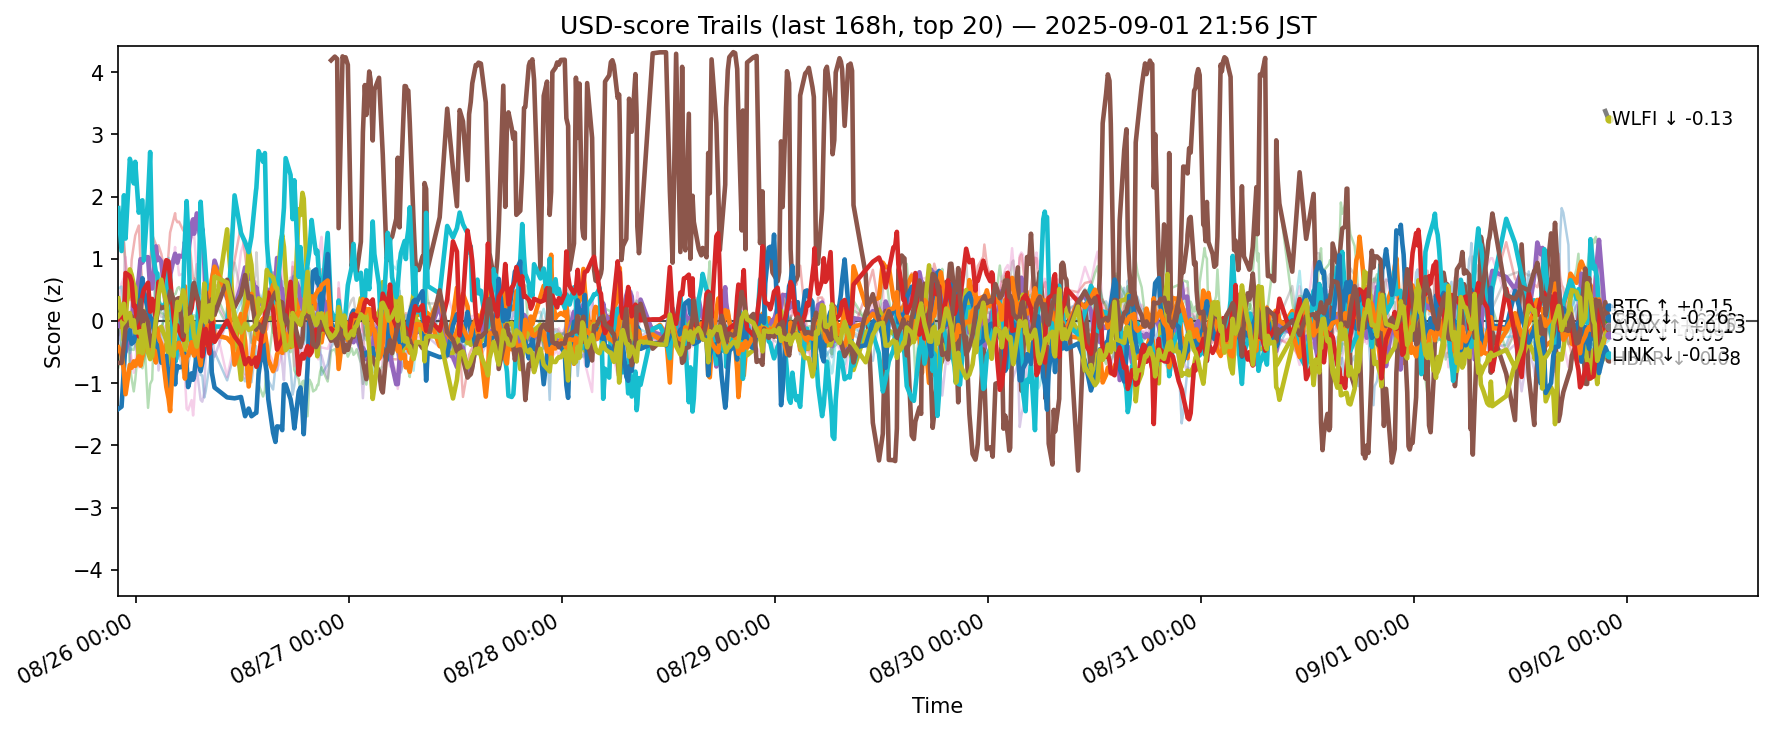

Source data for this figure (header and first rows):
ts, side, symbol, score
2025-08-25 12:59:14.020745+00:00, usd, ADA, -0.05364
2025-08-25 12:59:14.020745+00:00, usd, AVAX, -0.06199
2025-08-25 12:59:14.020745+00:00, usd, BCH, -0.7451
2025-08-25 12:59:14.020745+00:00, usd, BNB, 1.308
2025-08-25 12:59:14.020745+00:00, usd, BTC, -0.0796
2025-08-25 12:59:14.020745+00:00, usd, DOGE, -0.228
2025-08-25 12:59:14.020745+00:00, usd, DOT, -0.5447
2025-08-25 12:59:14.020745+00:00, usd, ETH, 1.26
2025-08-25 12:59:14.020745+00:00, usd, HBAR, 0.3611
2025-08-25 12:59:14.020745+00:00, usd, HYPE, 1.814
2025-08-25 12:59:14.020745+00:00, usd, LINK, -1.416
2025-08-25 12:59:14.020745+00:00, usd, LTC, -0.4244
2025-08-25 12:59:14.020745+00:00, usd, SHIB, -0.2252
2025-08-25 12:59:14.020745+00:00, usd, SOL, 0.0328
2025-08-25 12:59:14.020745+00:00, usd, SUI, -0.2988
2025-08-25 12:59:14.020745+00:00, usd, TON, -0.675
2025-08-25 12:59:14.020745+00:00, usd, TRX, 0.2288
2025-08-25 12:59:14.020745+00:00, usd, UNI, -0.9028
2025-08-25 12:59:14.020745+00:00, usd, XLM, 0.07305
2025-08-25 12:59:14.020745+00:00, usd, XRP, 0.5216
2025-08-25 13:21:00.493916+00:00, usd, ADA, -0.4933
2025-08-25 13:21:00.493916+00:00, usd, AVAX, -0.1003
2025-08-25 13:21:00.493916+00:00, usd, BCH, -0.3096
2025-08-25 13:21:00.493916+00:00, usd, BNB, 1.416
2025-08-25 13:21:00.493916+00:00, usd, BTC, 0.07902
2025-08-25 13:21:00.493916+00:00, usd, DOGE, -0.1088
2025-08-25 13:21:00.493916+00:00, usd, DOT, -0.5538
2025-08-25 13:21:00.493916+00:00, usd, ETH, 1.149
2025-08-25 13:21:00.493916+00:00, usd, HBAR, 0.08912
2025-08-25 13:21:00.493916+00:00, usd, HYPE, 1.123
2025-08-25 13:21:00.493916+00:00, usd, LINK, -1.377
2025-08-25 13:21:00.493916+00:00, usd, LTC, -0.5467
2025-08-25 13:21:00.493916+00:00, usd, SHIB, 0.2799
2025-08-25 13:21:00.493916+00:00, usd, SOL, 0.1109
2025-08-25 13:21:00.493916+00:00, usd, SUI, -0.1132
2025-08-25 13:21:00.493916+00:00, usd, TON, -0.6754
2025-08-25 13:21:00.493916+00:00, usd, TRX, 0.597
2025-08-25 13:21:00.493916+00:00, usd, UNI, -1.317
2025-08-25 13:21:00.493916+00:00, usd, XLM, 0.1428
2025-08-25 13:21:00.493916+00:00, usd, XRP, 0.5534
2025-08-25 13:37:15.933041+00:00, usd, ADA, -1.081
2025-08-25 13:37:15.933041+00:00, usd, AVAX, 0.2871
2025-08-25 13:37:15.933041+00:00, usd, BCH, -0.03571
2025-08-25 13:37:15.933041+00:00, usd, BNB, 1.244
2025-08-25 13:37:15.933041+00:00, usd, BTC, -0.08174
2025-08-25 13:37:15.933041+00:00, usd, DOGE, -0.6699
2025-08-25 13:37:15.933041+00:00, usd, DOT, -0.4073
2025-08-25 13:37:15.933041+00:00, usd, ETH, 1.373
2025-08-25 13:37:15.933041+00:00, usd, HBAR, -0.3211
2025-08-25 13:37:15.933041+00:00, usd, HYPE, 2.021
2025-08-25 13:37:15.933041+00:00, usd, LINK, -0.7546
2025-08-25 13:37:15.933041+00:00, usd, LTC, -0.8017
2025-08-25 13:37:15.933041+00:00, usd, SHIB, 0.2636
2025-08-25 13:37:15.933041+00:00, usd, SOL, 0.02919
2025-08-25 13:37:15.933041+00:00, usd, SUI, -0.2316
2025-08-25 13:37:15.933041+00:00, usd, TON, -0.3842
2025-08-25 13:37:15.933041+00:00, usd, TRX, 0.7016
2025-08-25 13:37:15.933041+00:00, usd, UNI, -1.458
2025-08-25 13:37:15.933041+00:00, usd, XLM, 0.275
2025-08-25 13:37:15.933041+00:00, usd, XRP, -0.02177
... 12,160 more rows
